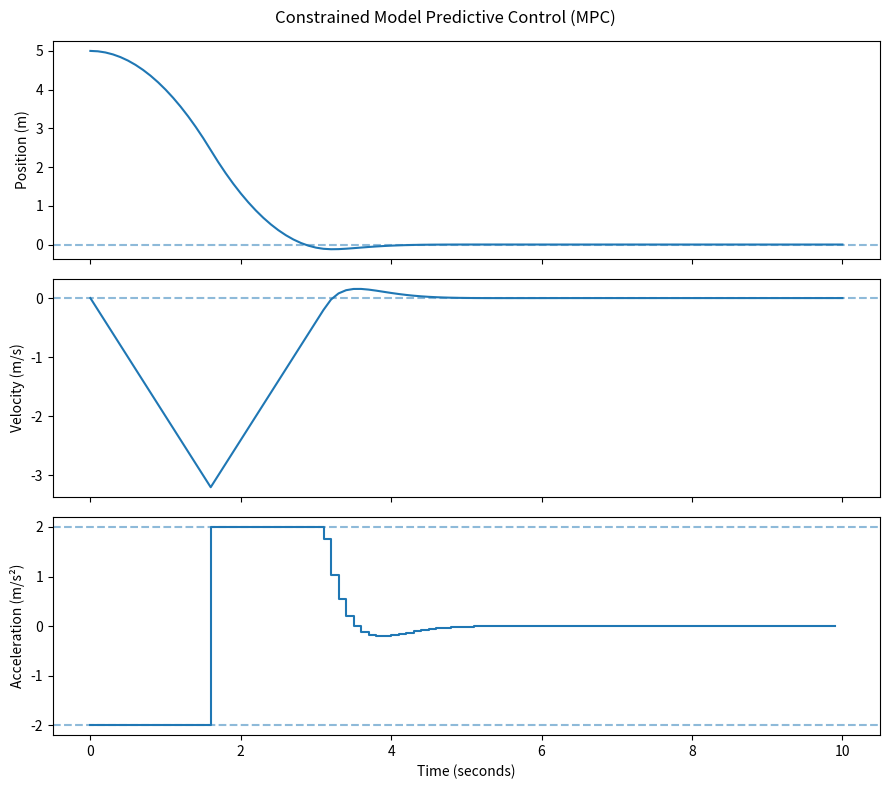

Recreate this plot in Python.
"""CPU-friendly constrained Model Predictive Control (MPC) example.

Install: pip install numpy scipy matplotlib
Run:     python mpc_laptop.py
"""

import numpy as np  # Work with state vectors, matrices, and arrays.
import matplotlib.pyplot as plt  # Plot the resulting trajectory.
from scipy.optimize import minimize  # Solve the finite-horizon optimization.
from scipy.linalg import solve_discrete_are  # Compute a stabilizing terminal cost.

# Set the discrete simulation time step (seconds).
DT = 0.1
# Define a double-integrator system: state = [position, velocity].
A = np.array([[1.0, DT], [0.0, 1.0]], dtype=float)
# Acceleration acts on both position and velocity over each time step.
B = np.array([[0.5 * DT**2], [DT]], dtype=float)
# Penalize position error more heavily than velocity error.
Q = np.diag([10.0, 1.0])
# Penalize large acceleration commands.
R = np.array([[0.1]])
# Compute a terminal cost matrix to encourage stable behavior.
P = solve_discrete_are(A, B, Q, R)
# Number of future control actions optimized at each time step.
HORIZON = 20
# Restrict commanded acceleration to physically plausible values.
MAX_ACCEL = 2.0
# Number of simulated control steps.
SIM_STEPS = 100
# Begin 5 meters away from the target with zero velocity.
INITIAL_STATE = np.array([5.0, 0.0])
# Desired equilibrium is zero position and zero velocity.
TARGET_STATE = np.array([0.0, 0.0])


def predict_trajectory(initial_state, controls):
    """Simulate the model over the planning horizon."""
    state = initial_state.copy()  # Avoid altering the caller's state.
    states = [state.copy()]  # Include the initial state in predictions.
    for u in controls:  # Process the candidate accelerations in sequence.
        state = A @ state + B[:, 0] * u  # Apply linear dynamics.
        states.append(state.copy())  # Save the next predicted state.
    return np.asarray(states)  # Return an array of shape [horizon + 1, 2].


def mpc_objective(controls, initial_state):
    """Compute the quadratic predicted trajectory cost."""
    states = predict_trajectory(initial_state, controls)  # Predict states.
    cost = 0.0  # Accumulate running and terminal costs.
    for k, u in enumerate(controls):  # Score each predicted control step.
        error = states[k] - TARGET_STATE  # Measure tracking error.
        cost += error @ Q @ error  # Penalize position and velocity error.
        cost += R[0, 0] * u**2  # Penalize large actions.
    final_error = states[-1] - TARGET_STATE  # Measure terminal error.
    cost += final_error @ P @ final_error  # Add terminal penalty.
    return float(cost)  # SciPy expects a scalar floating-point objective.


def solve_mpc(state, initial_guess):
    """Optimize the control sequence and return its first action."""
    bounds = [(-MAX_ACCEL, MAX_ACCEL)] * HORIZON  # Bound each action.
    result = minimize(  # Run a constrained nonlinear optimizer.
        mpc_objective,  # The function to minimize.
        x0=initial_guess,  # Warm-start with the previous solution.
        args=(state,),  # Pass the current measured state to the cost.
        method="SLSQP",  # Supports the input bounds specified above.
        bounds=bounds,  # Apply acceleration constraints.
        options={"maxiter": 150, "ftol": 1e-7, "disp": False},  # Accuracy settings.
    )
    if not result.success:  # Explicitly handle solver failure.
        raise RuntimeError(f"MPC optimization failed: {result.message}")
    return float(result.x[0]), result.x  # Apply only the FIRST planned action.


def main():
    state = INITIAL_STATE.copy()  # Initialize the true simulated system.
    guess = np.zeros(HORIZON)  # Initial candidate control sequence.
    state_log = [state.copy()]  # Record initial position and velocity.
    action_log = []  # Record the applied accelerations.

    for step in range(SIM_STEPS):  # Repeat the receding-horizon MPC loop.
        action, plan = solve_mpc(state, guess)  # Re-optimize from current state.
        state = A @ state + B[:, 0] * action  # Apply one action to the system.
        state_log.append(state.copy())  # Save the resulting state.
        action_log.append(action)  # Save the applied input.
        guess = np.r_[plan[1:], plan[-1]]  # Shift the plan for warm-starting.
        if (step + 1) % 20 == 0:  # Report progress every 20 steps.
            print(f"Step {step + 1:3d}: position={state[0]: .4f}, "
                  f"velocity={state[1]: .4f}, action={action: .4f}")

    state_log = np.asarray(state_log)  # Convert states to an array.
    action_log = np.asarray(action_log)  # Convert actions to an array.
    print("Final state:", state_log[-1])  # Report tracking performance.
    print("Maximum absolute acceleration:", np.max(np.abs(action_log)))

    times = np.arange(SIM_STEPS + 1) * DT  # Times for state measurements.
    fig, axes = plt.subplots(3, 1, figsize=(9, 8), sharex=True)  # Create plots.
    axes[0].plot(times, state_log[:, 0])  # Plot position over time.
    axes[0].axhline(0, linestyle="--", alpha=0.5)  # Mark desired position.
    axes[0].set_ylabel("Position (m)")  # Label the position axis.
    axes[1].plot(times, state_log[:, 1])  # Plot velocity over time.
    axes[1].axhline(0, linestyle="--", alpha=0.5)  # Mark desired velocity.
    axes[1].set_ylabel("Velocity (m/s)")  # Label the velocity axis.
    axes[2].step(times[:-1], action_log, where="post")  # Plot acceleration.
    axes[2].axhline(MAX_ACCEL, linestyle="--", alpha=0.5)  # Upper bound.
    axes[2].axhline(-MAX_ACCEL, linestyle="--", alpha=0.5)  # Lower bound.
    axes[2].set_ylabel("Acceleration (m/s²)")  # Label the control axis.
    axes[2].set_xlabel("Time (seconds)")  # Label the horizontal axis.
    fig.suptitle("Constrained Model Predictive Control (MPC)")  # Add title.
    fig.tight_layout()  # Prevent labels from overlapping.
    fig.savefig("mpc_results.png", dpi=160)  # Save the figure to a file.
    plt.show()  # Display the figure when running locally.


if __name__ == "__main__":  # Only run simulation when executed directly.
    main()  # Start the MPC experiment.
